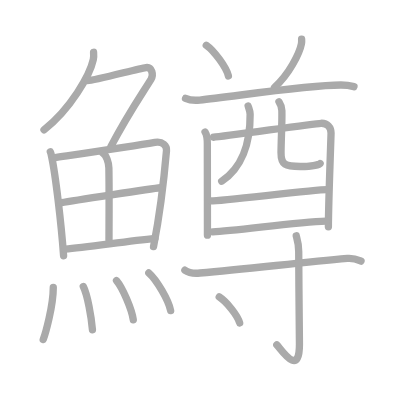
t = 0.00 s
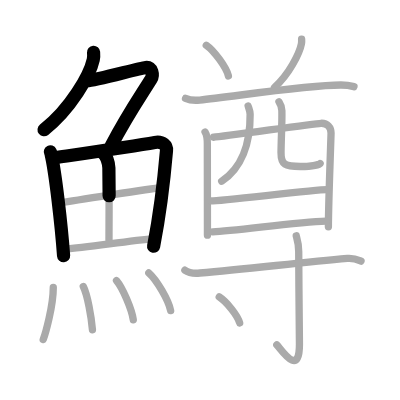
t = 4.50 s
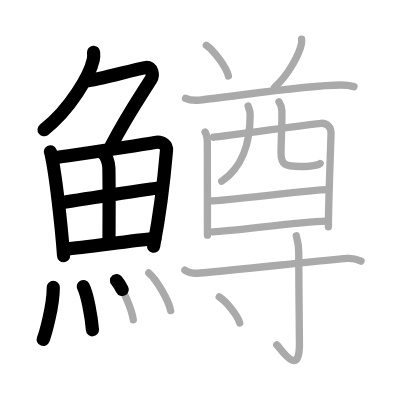
t = 9.25 s
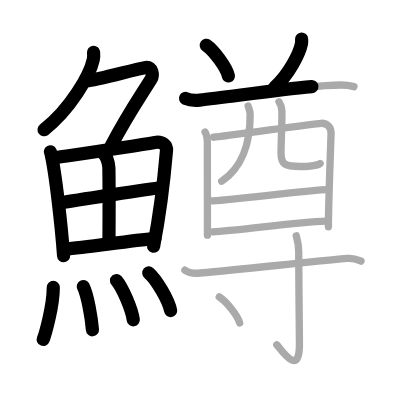
t = 13.75 s
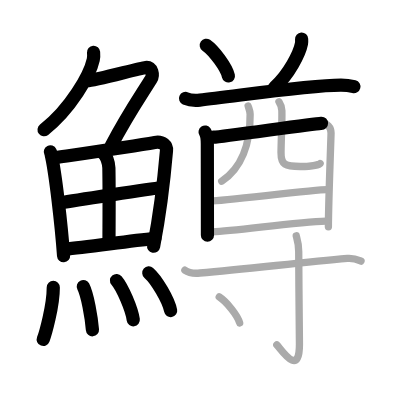
t = 15.50 s
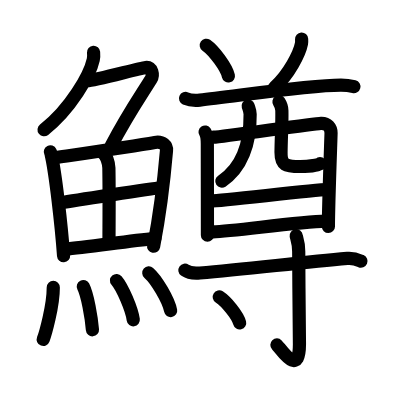
t = 23.00 s

The animated SVG that drew these frames (rendered in a browser with its animation timeline set to each time). Animation: 23 SMIL elements (animate=23); one cycle of 23.00 s.

<?xml version="1.0" standalone="no"?>
<!DOCTYPE svg PUBLIC "-//W3C//DTD SVG 1.1//EN"   "http://www.w3.org/Graphics/SVG/1.1/DTD/svg11.dtd">
<svg width="400px" height="400px"  version="1.1" xmlns="http://www.w3.org/2000/svg">
  <defs>
    <marker id="Triangle" viewBox="0 0 10 10" refX="0" refY="5" markerUnits="strokeWidth" markerWidth="3" style="stroke-opacity:0%;fill:#aaaaaa;" markerHeight="2" orient="auto">
      <path d="M 0 0 L 10 5 L 0 10 z" />
    </marker>
    
    <marker id="Arrow" viewBox="0 0 10 10" refX="5" refY="5" markerUnits="strokeWidth" markerWidth="1.8" style="stroke-opacity:0%;fill:#770000;" markerHeight="2" orient="auto">
      <path d="M 0 4 L 6 4 L 4 1 L 10 5 L 4 9 L 6 6 L 0 6 z" />
        <circle cx="5" cy="5" r="5" />
      </marker>
    
    <marker id="TriangleRed" viewBox="0 0 10 10" refX="0" refY="5" markerUnits="strokeWidth" markerWidth="3" style="stroke-opacity:0%;fill:#CC0000;" markerHeight="2" orient="auto">
      <path d="M 0 0 L 10 5 L 0 10 z" />
    </marker>
    
    <marker id="ArrowRed" viewBox="0 0 10 10" refX="5" refY="5" markerUnits="strokeWidth" markerWidth="1.8" style="stroke-opacity:0%;fill:#CC0000;" markerHeight="2" orient="auto">
      <path d="M 0 4 L 6 4 L 4 1 L 10 5 L 4 9 L 6 6 L 0 6 z" />
        <circle cx="5" cy="5" r="5" />
      </marker>
    
  </defs>
  
  <path style="fill:#ffffff; fill-opacity:100%; fill-rule:evenodd; stroke-width:0;" d="M 0 0 L 400px 0 L 400px 400px L 0 400px L 0 0" />

  <g transform="scale(3.6697247706422 3.6697247706422)">
<path style="fill:none; fill-opacity:0%; fill-rule:evenodd; stroke:#aaaaaa; stroke-opacity:100%; stroke-width: 1.5pt; stroke-linejoin:round; stroke-linecap:round;" d="M25.5 14.25c0.04 0.5 0.08 1.29-0.08 2c-0.92 4.21-6.2 13.46-13.43 19.12"></path>
<path style="fill:none; fill-opacity:0%; fill-rule:evenodd; stroke:#aaaaaa; stroke-opacity:100%; stroke-width: 1.5pt; stroke-linejoin:round; stroke-linecap:round;" d="M23.89 21.97c1.93 0 13.82-3.3 15.85-3.57c1.74-0.23 2.13 2.04 1.41 3.21c-3.05 4.89-6.39 9.64-10.95 18.35"></path>
<path style="fill:none; fill-opacity:0%; fill-rule:evenodd; stroke:#aaaaaa; stroke-opacity:100%; stroke-width: 1.5pt; stroke-linejoin:round; stroke-linecap:round;" d="M13.72 41.39c0.23 0.46 0.23 0.77 0.36 1.35c1.02 4.72 2.61 18.14 3.25 26.95"></path>
<path style="fill:none; fill-opacity:0%; fill-rule:evenodd; stroke:#aaaaaa; stroke-opacity:100%; stroke-width: 1.5pt; stroke-linejoin:round; stroke-linecap:round;" d="M14.78 43.02c7.92-1.19 21.51-3.21 27.42-4.21c2.17-0.37 3.29 0.93 3.17 2.23c-0.41 4.76-1.79 17.26-3.53 26.17"></path>
<path style="fill:none; fill-opacity:0%; fill-rule:evenodd; stroke:#aaaaaa; stroke-opacity:100%; stroke-width: 1.5pt; stroke-linejoin:round; stroke-linecap:round;" d="M28.06 41.73c0.9 0.59 1.58 2.51 1.61 4.04c0.12 6.73 0.03 16.27 0.03 19.6"></path>
<path style="fill:none; fill-opacity:0%; fill-rule:evenodd; stroke:#aaaaaa; stroke-opacity:100%; stroke-width: 1.5pt; stroke-linejoin:round; stroke-linecap:round;" d="M16.76 55.23c2.58-0.46 24.76-3.87 26.89-4.06"></path>
<path style="fill:none; fill-opacity:0%; fill-rule:evenodd; stroke:#aaaaaa; stroke-opacity:100%; stroke-width: 1.5pt; stroke-linejoin:round; stroke-linecap:round;" d="M17.73 67.9c5.71-0.51 16.61-2.12 24.49-2.95"></path>
<path style="fill:none; fill-opacity:0%; fill-rule:evenodd; stroke:#aaaaaa; stroke-opacity:100%; stroke-width: 1.5pt; stroke-linejoin:round; stroke-linecap:round;" d="M14.52 78.32c0 5.13-2.18 12.71-2.74 14.18"></path>
<path style="fill:none; fill-opacity:0%; fill-rule:evenodd; stroke:#aaaaaa; stroke-opacity:100%; stroke-width: 1.5pt; stroke-linejoin:round; stroke-linecap:round;" d="M22.7 78.08c1.13 2.22 2.21 8.33 2.49 11.79"></path>
<path style="fill:none; fill-opacity:0%; fill-rule:evenodd; stroke:#aaaaaa; stroke-opacity:100%; stroke-width: 1.5pt; stroke-linejoin:round; stroke-linecap:round;" d="M31.75 76.44c1.61 1.89 4.16 7.77 4.57 10.71"></path>
<path style="fill:none; fill-opacity:0%; fill-rule:evenodd; stroke:#aaaaaa; stroke-opacity:100%; stroke-width: 1.5pt; stroke-linejoin:round; stroke-linecap:round;" d="M40.55 74.37c2.1 1.81 5.42 7.46 5.95 10.28"></path>
<path style="fill:none; fill-opacity:0%; fill-rule:evenodd; stroke:#aaaaaa; stroke-opacity:100%; stroke-width: 1.5pt; stroke-linejoin:round; stroke-linecap:round;" d="M56.21 12.33c2.13 1.48 5.5 6.06 6.03 8.36"></path>
<path style="fill:none; fill-opacity:0%; fill-rule:evenodd; stroke:#aaaaaa; stroke-opacity:100%; stroke-width: 1.5pt; stroke-linejoin:round; stroke-linecap:round;" d="M82.19 10.65c0.02 0.31 0.04 0.8-0.04 1.25c-0.5 2.62-3.39 8.38-7.35 11.91"></path>
<path style="fill:none; fill-opacity:0%; fill-rule:evenodd; stroke:#aaaaaa; stroke-opacity:100%; stroke-width: 1.5pt; stroke-linejoin:round; stroke-linecap:round;" d="M50.56 26.82c1.02 0.45 2.87 0.55 3.89 0.45c9.01-0.91 28.81-4.1 38.46-4.1c1.69 0 2.71 0.22 3.55 0.44"></path>
<path style="fill:none; fill-opacity:0%; fill-rule:evenodd; stroke:#aaaaaa; stroke-opacity:100%; stroke-width: 1.5pt; stroke-linejoin:round; stroke-linecap:round;" d="M55.88 35.97c0.45 0.69 0.62 2.35 0.62 3.26c0 0.92 0.03 24.6 0.03 24.86"></path>
<path style="fill:none; fill-opacity:0%; fill-rule:evenodd; stroke:#aaaaaa; stroke-opacity:100%; stroke-width: 1.5pt; stroke-linejoin:round; stroke-linecap:round;" d="M58.2 37.39c2.55-0.11 27.09-3.71 29.26-3.79c1.81-0.07 2.75 1.14 2.75 2.65c0 0.85-0.73 19.67-0.72 25.54"></path>
<path style="fill:none; fill-opacity:0%; fill-rule:evenodd; stroke:#aaaaaa; stroke-opacity:100%; stroke-width: 1.5pt; stroke-linejoin:round; stroke-linecap:round;" d="M67.62 28.89c0.24 0.76 0.54 1.42 0.54 2.24c0.07 8.04-2.37 14.71-7.75 18.26"></path>
<path style="fill:none; fill-opacity:0%; fill-rule:evenodd; stroke:#aaaaaa; stroke-opacity:100%; stroke-width: 1.5pt; stroke-linejoin:round; stroke-linecap:round;" d="M76.02 27.73c0.43 0.65 0.76 1.42 0.79 2.42c0.08 3.18-0.19 7.46-0.23 11.39c-0.03 3.41 1.19 3.83 5.24 3.83c2.57 0 5.12-0.42 5.41-0.81"></path>
<path style="fill:none; fill-opacity:0%; fill-rule:evenodd; stroke:#aaaaaa; stroke-opacity:100%; stroke-width: 1.5pt; stroke-linejoin:round; stroke-linecap:round;" d="M57.47 54.76c3.12 0 28.16-3.07 31.69-3.07"></path>
<path style="fill:none; fill-opacity:0%; fill-rule:evenodd; stroke:#aaaaaa; stroke-opacity:100%; stroke-width: 1.5pt; stroke-linejoin:round; stroke-linecap:round;" d="M57.97 63.2c6.35-0.28 22.95-2.7 30.86-2.94"></path>
<path style="fill:none; fill-opacity:0%; fill-rule:evenodd; stroke:#aaaaaa; stroke-opacity:100%; stroke-width: 1.5pt; stroke-linejoin:round; stroke-linecap:round;" d="M50.38 73.64c1.07 0.76 3.01 0.86 4.09 0.76c13.35-1.17 27.14-2.83 40.17-3.99c1.77-0.16 2.85 0.36 3.74 0.75"></path>
<path style="fill:none; fill-opacity:0%; fill-rule:evenodd; stroke:#aaaaaa; stroke-opacity:100%; stroke-width: 1.5pt; stroke-linejoin:round; stroke-linecap:round;" d="M80.72 64.25c0.05 0.37 0.68 1.92 0.68 4.25c0 8.13 0.2 21.48 0.2 25.29c0 9.27-4.99 1.37-6.17 0.19"></path>
<path style="fill:none; fill-opacity:0%; fill-rule:evenodd; stroke:#aaaaaa; stroke-opacity:100%; stroke-width: 1.5pt; stroke-linejoin:round; stroke-linecap:round;" d="M59.74 80.91c1.97 1.25 5.08 5.15 5.57 7.1"></path>

<path style="fill:none; fill-opacity:0%; fill-rule:evenodd; stroke:#000000; stroke-opacity:100%; stroke-width: 2.7pt; stroke-linejoin:round; stroke-linecap:round;" d="M25.5 14.25c0.04 0.5 0.08 1.29-0.08 2c-0.92 4.21-6.2 13.46-13.43 19.12" pathLength="100" stroke-dashoffset="100" stroke-dasharray="100 105"><animate id="dashAnim1" attributeName="stroke-dashoffset" from="100" to="0" dur="1s" calcMode="linear" fill="freeze"/></path>
<path style="fill:none; fill-opacity:0%; fill-rule:evenodd; stroke:#000000; stroke-opacity:100%; stroke-width: 2.7pt; stroke-linejoin:round; stroke-linecap:round;" d="M23.89 21.97c1.93 0 13.82-3.3 15.85-3.57c1.74-0.23 2.13 2.04 1.41 3.21c-3.05 4.89-6.39 9.64-10.95 18.35" pathLength="100" stroke-dashoffset="100" stroke-dasharray="100 105"><animate id="dashAnim2" attributeName="stroke-dashoffset" from="100" to="0" dur="1s" calcMode="linear" begin="dashAnim1.end" fill="freeze"/></path>
<path style="fill:none; fill-opacity:0%; fill-rule:evenodd; stroke:#000000; stroke-opacity:100%; stroke-width: 2.7pt; stroke-linejoin:round; stroke-linecap:round;" d="M13.72 41.39c0.23 0.46 0.23 0.77 0.36 1.35c1.02 4.72 2.61 18.14 3.25 26.95" pathLength="100" stroke-dashoffset="100" stroke-dasharray="100 105"><animate id="dashAnim3" attributeName="stroke-dashoffset" from="100" to="0" dur="1s" calcMode="linear" begin="dashAnim2.end" fill="freeze"/></path>
<path style="fill:none; fill-opacity:0%; fill-rule:evenodd; stroke:#000000; stroke-opacity:100%; stroke-width: 2.7pt; stroke-linejoin:round; stroke-linecap:round;" d="M14.78 43.02c7.92-1.19 21.51-3.21 27.42-4.21c2.17-0.37 3.29 0.93 3.17 2.23c-0.41 4.76-1.79 17.26-3.53 26.17" pathLength="100" stroke-dashoffset="100" stroke-dasharray="100 105"><animate id="dashAnim4" attributeName="stroke-dashoffset" from="100" to="0" dur="1s" calcMode="linear" begin="dashAnim3.end" fill="freeze"/></path>
<path style="fill:none; fill-opacity:0%; fill-rule:evenodd; stroke:#000000; stroke-opacity:100%; stroke-width: 2.7pt; stroke-linejoin:round; stroke-linecap:round;" d="M28.06 41.73c0.9 0.59 1.58 2.51 1.61 4.04c0.12 6.73 0.03 16.27 0.03 19.6" pathLength="100" stroke-dashoffset="100" stroke-dasharray="100 105"><animate id="dashAnim5" attributeName="stroke-dashoffset" from="100" to="0" dur="1s" calcMode="linear" begin="dashAnim4.end" fill="freeze"/></path>
<path style="fill:none; fill-opacity:0%; fill-rule:evenodd; stroke:#000000; stroke-opacity:100%; stroke-width: 2.7pt; stroke-linejoin:round; stroke-linecap:round;" d="M16.76 55.23c2.58-0.46 24.76-3.87 26.89-4.06" pathLength="100" stroke-dashoffset="100" stroke-dasharray="100 105"><animate id="dashAnim6" attributeName="stroke-dashoffset" from="100" to="0" dur="1s" calcMode="linear" begin="dashAnim5.end" fill="freeze"/></path>
<path style="fill:none; fill-opacity:0%; fill-rule:evenodd; stroke:#000000; stroke-opacity:100%; stroke-width: 2.7pt; stroke-linejoin:round; stroke-linecap:round;" d="M17.73 67.9c5.71-0.51 16.61-2.12 24.49-2.95" pathLength="100" stroke-dashoffset="100" stroke-dasharray="100 105"><animate id="dashAnim7" attributeName="stroke-dashoffset" from="100" to="0" dur="1s" calcMode="linear" begin="dashAnim6.end" fill="freeze"/></path>
<path style="fill:none; fill-opacity:0%; fill-rule:evenodd; stroke:#000000; stroke-opacity:100%; stroke-width: 2.7pt; stroke-linejoin:round; stroke-linecap:round;" d="M14.52 78.32c0 5.13-2.18 12.71-2.74 14.18" pathLength="100" stroke-dashoffset="100" stroke-dasharray="100 105"><animate id="dashAnim8" attributeName="stroke-dashoffset" from="100" to="0" dur="1s" calcMode="linear" begin="dashAnim7.end" fill="freeze"/></path>
<path style="fill:none; fill-opacity:0%; fill-rule:evenodd; stroke:#000000; stroke-opacity:100%; stroke-width: 2.7pt; stroke-linejoin:round; stroke-linecap:round;" d="M22.7 78.08c1.13 2.22 2.21 8.33 2.49 11.79" pathLength="100" stroke-dashoffset="100" stroke-dasharray="100 105"><animate id="dashAnim9" attributeName="stroke-dashoffset" from="100" to="0" dur="1s" calcMode="linear" begin="dashAnim8.end" fill="freeze"/></path>
<path style="fill:none; fill-opacity:0%; fill-rule:evenodd; stroke:#000000; stroke-opacity:100%; stroke-width: 2.7pt; stroke-linejoin:round; stroke-linecap:round;" d="M31.75 76.44c1.61 1.89 4.16 7.77 4.57 10.71" pathLength="100" stroke-dashoffset="100" stroke-dasharray="100 105"><animate id="dashAnim10" attributeName="stroke-dashoffset" from="100" to="0" dur="1s" calcMode="linear" begin="dashAnim9.end" fill="freeze"/></path>
<path style="fill:none; fill-opacity:0%; fill-rule:evenodd; stroke:#000000; stroke-opacity:100%; stroke-width: 2.7pt; stroke-linejoin:round; stroke-linecap:round;" d="M40.55 74.37c2.1 1.81 5.42 7.46 5.95 10.28" pathLength="100" stroke-dashoffset="100" stroke-dasharray="100 105"><animate id="dashAnim11" attributeName="stroke-dashoffset" from="100" to="0" dur="1s" calcMode="linear" begin="dashAnim10.end" fill="freeze"/></path>
<path style="fill:none; fill-opacity:0%; fill-rule:evenodd; stroke:#000000; stroke-opacity:100%; stroke-width: 2.7pt; stroke-linejoin:round; stroke-linecap:round;" d="M56.21 12.33c2.13 1.48 5.5 6.06 6.03 8.36" pathLength="100" stroke-dashoffset="100" stroke-dasharray="100 105"><animate id="dashAnim12" attributeName="stroke-dashoffset" from="100" to="0" dur="1s" calcMode="linear" begin="dashAnim11.end" fill="freeze"/></path>
<path style="fill:none; fill-opacity:0%; fill-rule:evenodd; stroke:#000000; stroke-opacity:100%; stroke-width: 2.7pt; stroke-linejoin:round; stroke-linecap:round;" d="M82.19 10.65c0.02 0.31 0.04 0.8-0.04 1.25c-0.5 2.62-3.39 8.38-7.35 11.91" pathLength="100" stroke-dashoffset="100" stroke-dasharray="100 105"><animate id="dashAnim13" attributeName="stroke-dashoffset" from="100" to="0" dur="1s" calcMode="linear" begin="dashAnim12.end" fill="freeze"/></path>
<path style="fill:none; fill-opacity:0%; fill-rule:evenodd; stroke:#000000; stroke-opacity:100%; stroke-width: 2.7pt; stroke-linejoin:round; stroke-linecap:round;" d="M50.56 26.82c1.02 0.45 2.87 0.55 3.89 0.45c9.01-0.91 28.81-4.1 38.46-4.1c1.69 0 2.71 0.22 3.55 0.44" pathLength="100" stroke-dashoffset="100" stroke-dasharray="100 105"><animate id="dashAnim14" attributeName="stroke-dashoffset" from="100" to="0" dur="1s" calcMode="linear" begin="dashAnim13.end" fill="freeze"/></path>
<path style="fill:none; fill-opacity:0%; fill-rule:evenodd; stroke:#000000; stroke-opacity:100%; stroke-width: 2.7pt; stroke-linejoin:round; stroke-linecap:round;" d="M55.88 35.97c0.45 0.69 0.62 2.35 0.62 3.26c0 0.92 0.03 24.6 0.03 24.86" pathLength="100" stroke-dashoffset="100" stroke-dasharray="100 105"><animate id="dashAnim15" attributeName="stroke-dashoffset" from="100" to="0" dur="1s" calcMode="linear" begin="dashAnim14.end" fill="freeze"/></path>
<path style="fill:none; fill-opacity:0%; fill-rule:evenodd; stroke:#000000; stroke-opacity:100%; stroke-width: 2.7pt; stroke-linejoin:round; stroke-linecap:round;" d="M58.2 37.39c2.55-0.11 27.09-3.71 29.26-3.79c1.81-0.07 2.75 1.14 2.75 2.65c0 0.85-0.73 19.67-0.72 25.54" pathLength="100" stroke-dashoffset="100" stroke-dasharray="100 105"><animate id="dashAnim16" attributeName="stroke-dashoffset" from="100" to="0" dur="1s" calcMode="linear" begin="dashAnim15.end" fill="freeze"/></path>
<path style="fill:none; fill-opacity:0%; fill-rule:evenodd; stroke:#000000; stroke-opacity:100%; stroke-width: 2.7pt; stroke-linejoin:round; stroke-linecap:round;" d="M67.62 28.89c0.24 0.76 0.54 1.42 0.54 2.24c0.07 8.04-2.37 14.71-7.75 18.26" pathLength="100" stroke-dashoffset="100" stroke-dasharray="100 105"><animate id="dashAnim17" attributeName="stroke-dashoffset" from="100" to="0" dur="1s" calcMode="linear" begin="dashAnim16.end" fill="freeze"/></path>
<path style="fill:none; fill-opacity:0%; fill-rule:evenodd; stroke:#000000; stroke-opacity:100%; stroke-width: 2.7pt; stroke-linejoin:round; stroke-linecap:round;" d="M76.02 27.73c0.43 0.65 0.76 1.42 0.79 2.42c0.08 3.18-0.19 7.46-0.23 11.39c-0.03 3.41 1.19 3.83 5.24 3.83c2.57 0 5.12-0.42 5.41-0.81" pathLength="100" stroke-dashoffset="100" stroke-dasharray="100 105"><animate id="dashAnim18" attributeName="stroke-dashoffset" from="100" to="0" dur="1s" calcMode="linear" begin="dashAnim17.end" fill="freeze"/></path>
<path style="fill:none; fill-opacity:0%; fill-rule:evenodd; stroke:#000000; stroke-opacity:100%; stroke-width: 2.7pt; stroke-linejoin:round; stroke-linecap:round;" d="M57.47 54.76c3.12 0 28.16-3.07 31.69-3.07" pathLength="100" stroke-dashoffset="100" stroke-dasharray="100 105"><animate id="dashAnim19" attributeName="stroke-dashoffset" from="100" to="0" dur="1s" calcMode="linear" begin="dashAnim18.end" fill="freeze"/></path>
<path style="fill:none; fill-opacity:0%; fill-rule:evenodd; stroke:#000000; stroke-opacity:100%; stroke-width: 2.7pt; stroke-linejoin:round; stroke-linecap:round;" d="M57.97 63.2c6.35-0.28 22.95-2.7 30.86-2.94" pathLength="100" stroke-dashoffset="100" stroke-dasharray="100 105"><animate id="dashAnim20" attributeName="stroke-dashoffset" from="100" to="0" dur="1s" calcMode="linear" begin="dashAnim19.end" fill="freeze"/></path>
<path style="fill:none; fill-opacity:0%; fill-rule:evenodd; stroke:#000000; stroke-opacity:100%; stroke-width: 2.7pt; stroke-linejoin:round; stroke-linecap:round;" d="M50.38 73.64c1.07 0.76 3.01 0.86 4.09 0.76c13.35-1.17 27.14-2.83 40.17-3.99c1.77-0.16 2.85 0.36 3.74 0.75" pathLength="100" stroke-dashoffset="100" stroke-dasharray="100 105"><animate id="dashAnim21" attributeName="stroke-dashoffset" from="100" to="0" dur="1s" calcMode="linear" begin="dashAnim20.end" fill="freeze"/></path>
<path style="fill:none; fill-opacity:0%; fill-rule:evenodd; stroke:#000000; stroke-opacity:100%; stroke-width: 2.7pt; stroke-linejoin:round; stroke-linecap:round;" d="M80.72 64.25c0.05 0.37 0.68 1.92 0.68 4.25c0 8.13 0.2 21.48 0.2 25.29c0 9.27-4.99 1.37-6.17 0.19" pathLength="100" stroke-dashoffset="100" stroke-dasharray="100 105"><animate id="dashAnim22" attributeName="stroke-dashoffset" from="100" to="0" dur="1s" calcMode="linear" begin="dashAnim21.end" fill="freeze"/></path>
<path style="fill:none; fill-opacity:0%; fill-rule:evenodd; stroke:#000000; stroke-opacity:100%; stroke-width: 2.7pt; stroke-linejoin:round; stroke-linecap:round;" d="M59.74 80.91c1.97 1.25 5.08 5.15 5.57 7.1" pathLength="100" stroke-dashoffset="100" stroke-dasharray="100 105"><animate id="dashAnim23" attributeName="stroke-dashoffset" from="100" to="0" dur="1s" calcMode="linear" begin="dashAnim22.end" fill="freeze"/></path>

</g>

</svg>  
          
